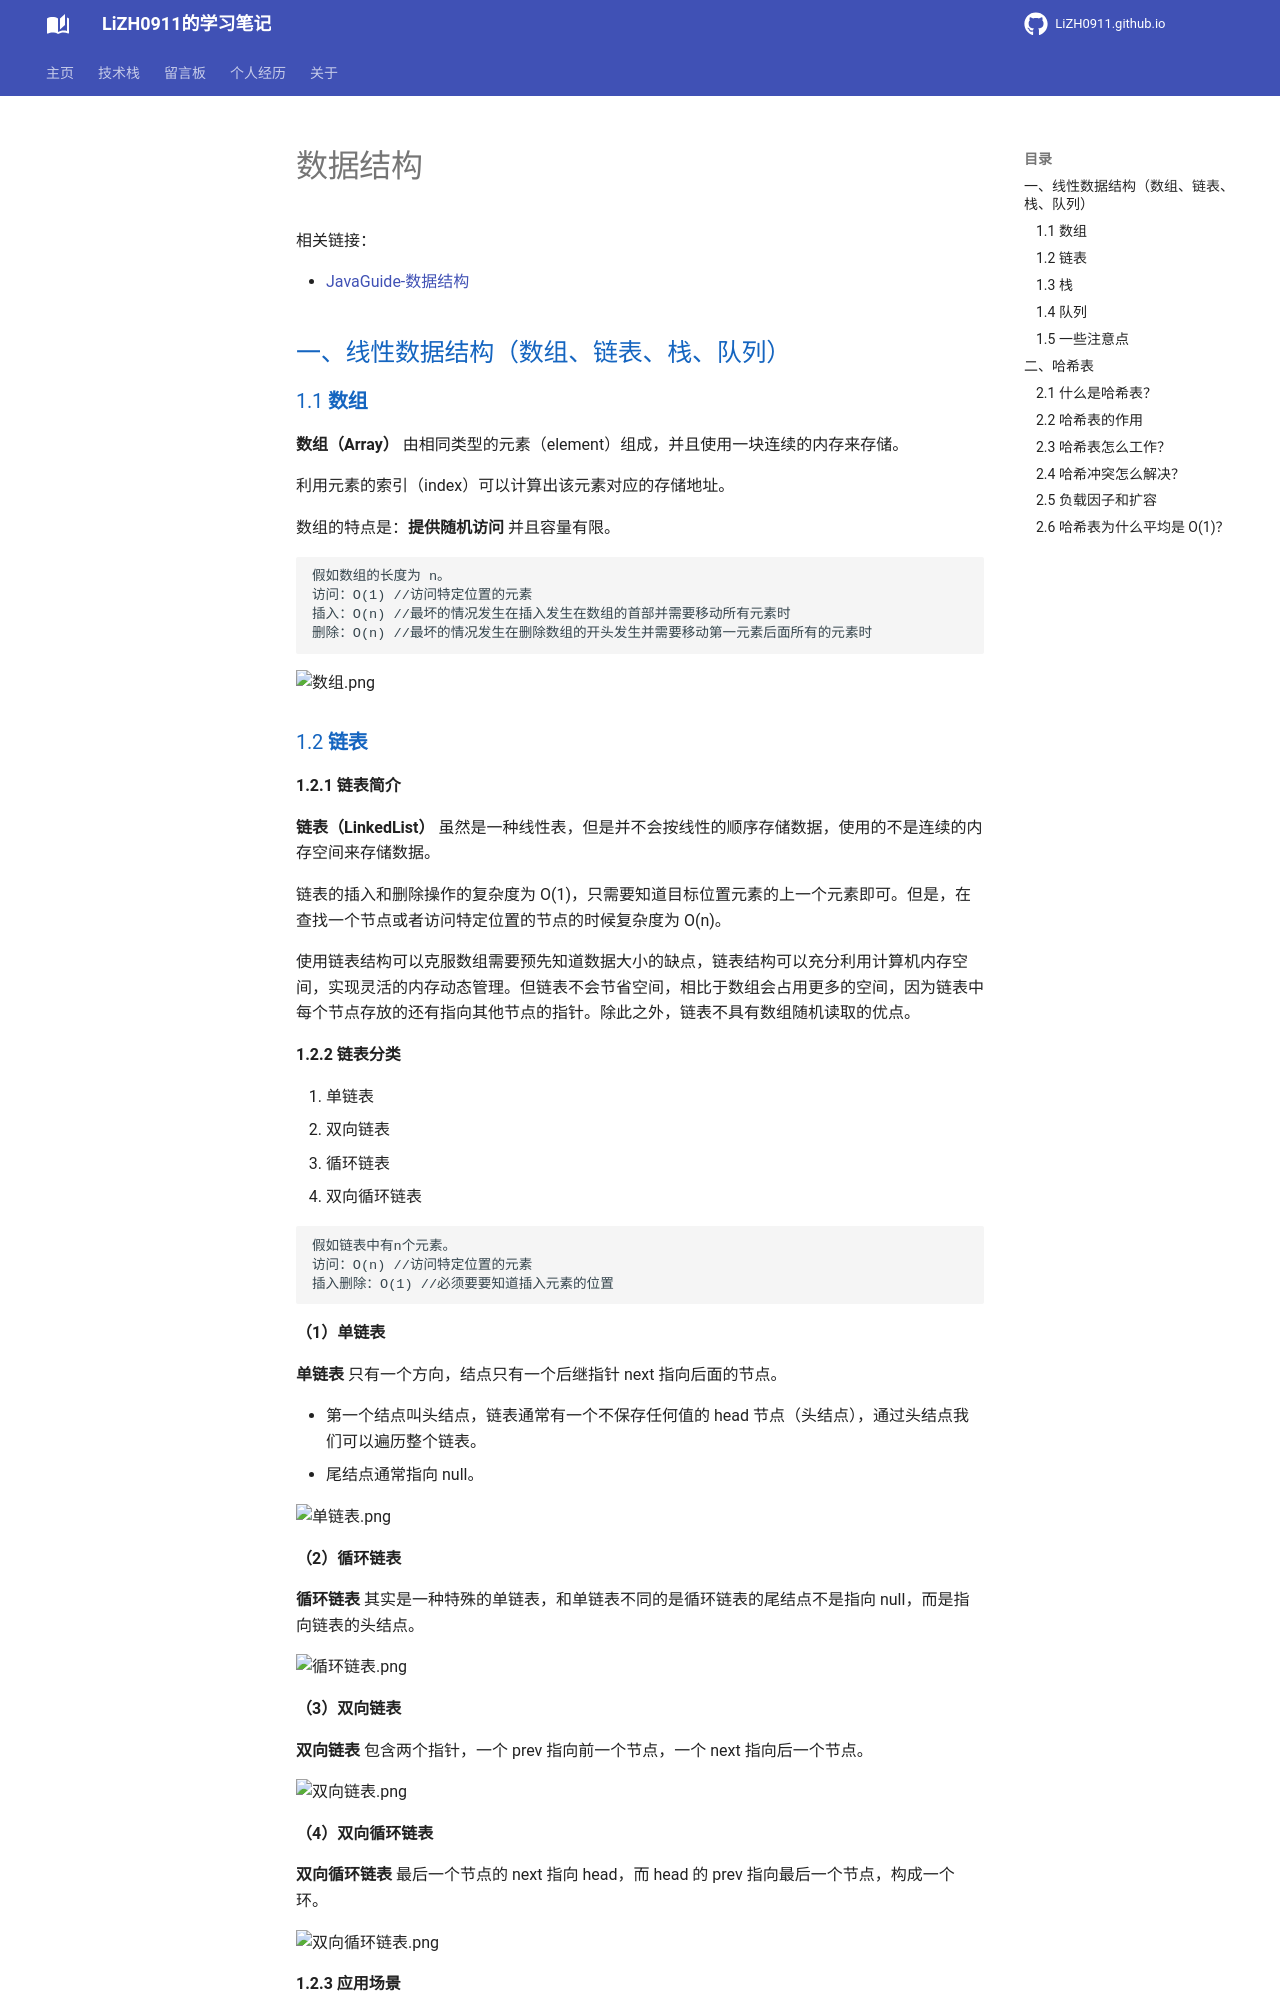

repository: LiZH0911/LiZH0911.github.io · page: course/计算机基础/数据结构/index.html · generator: mkdocs

# 数据结构

相关链接：

- [JavaGuide-数据结构](https://javaguide.cn/cs-basics/data-structure/)

## 一、线性数据结构（数组、链表、栈、队列）

### 1.1 **数组**

**数组（Array）** 由相同类型的元素（element）组成，并且使用一块连续的内存来存储。

利用元素的索引（index）可以计算出该元素对应的存储地址。

数组的特点是：**提供随机访问** 并且容量有限。

```
假如数组的长度为 n。
访问：O(1) //访问特定位置的元素
插入：O(n) //最坏的情况发生在插入发生在数组的首部并需要移动所有元素时
删除：O(n) //最坏的情况发生在删除数组的开头发生并需要移动第一元素后面所有的元素时
```

![数组.png](images%2F%E6%95%B0%E7%BB%84.png)

### 1.2 **链表**

**1.2.1 链表简介**

**链表（LinkedList）** 虽然是一种线性表，但是并不会按线性的顺序存储数据，使用的不是连续的内存空间来存储数据。

链表的插入和删除操作的复杂度为 O(1)，只需要知道目标位置元素的上一个元素即可。但是，在查找一个节点或者访问特定位置的节点的时候复杂度为 O(n)。

使用链表结构可以克服数组需要预先知道数据大小的缺点，链表结构可以充分利用计算机内存空间，实现灵活的内存动态管理。但链表不会节省空间，相比于数组会占用更多的空间，因为链表中每个节点存放的还有指向其他节点的指针。除此之外，链表不具有数组随机读取的优点。

**1.2.2 链表分类**

1. 单链表
2. 双向链表
3. 循环链表
4. 双向循环链表

```
假如链表中有n个元素。
访问：O(n) //访问特定位置的元素
插入删除：O(1) //必须要要知道插入元素的位置
```

**（1）单链表**

**单链表** 只有一个方向，结点只有一个后继指针 next 指向后面的节点。

* 第一个结点叫头结点，链表通常有一个不保存任何值的 head 节点（头结点），通过头结点我们可以遍历整个链表。
* 尾结点通常指向 null。

![单链表.png](images%2F%E5%8D%95%E9%93%BE%E8%A1%A8.png)

**（2）循环链表**

**循环链表** 其实是一种特殊的单链表，和单链表不同的是循环链表的尾结点不是指向 null，而是指向链表的头结点。

![循环链表.png](images%2F%E5%BE%AA%E7%8E%AF%E9%93%BE%E8%A1%A8.png)

**（3）双向链表**

**双向链表** 包含两个指针，一个 prev 指向前一个节点，一个 next 指向后一个节点。

![双向链表.png](images%2F%E5%8F%8C%E5%90%91%E9%93%BE%E8%A1%A8.png)

**（4）双向循环链表**

**双向循环链表** 最后一个节点的 next 指向 head，而 head 的 prev 指向最后一个节点，构成一个环。

![双向循环链表.png](images%2F%E5%8F%8C%E5%90%91%E5%BE%AA%E7%8E%AF%E9%93%BE%E8%A1%A8.png)

**1.2.3 应用场景**

* 如果需要支持随机访问的话，链表没办法做到。
* 如果需要存储的数据元素的个数不确定，并且需要经常添加和删除数据的话，使用链表比较合适。
* 如果需要存储的数据元素的个数确定，并且不需要经常添加和删除数据的话，使用数组比较合适。

**1.2.4 数组 vs 链表**

* 数组支持随机访问，而链表不支持。
* 数组使用的是连续内存空间对 CPU 的缓存机制友好，链表则相反。
* 数组的大小固定，而链表则天然支持动态扩容。如果声明的数组过小，需要另外申请一个更大的内存空间存放数组元素，然后将原数组拷贝进去，这个操作是比较耗时的！
